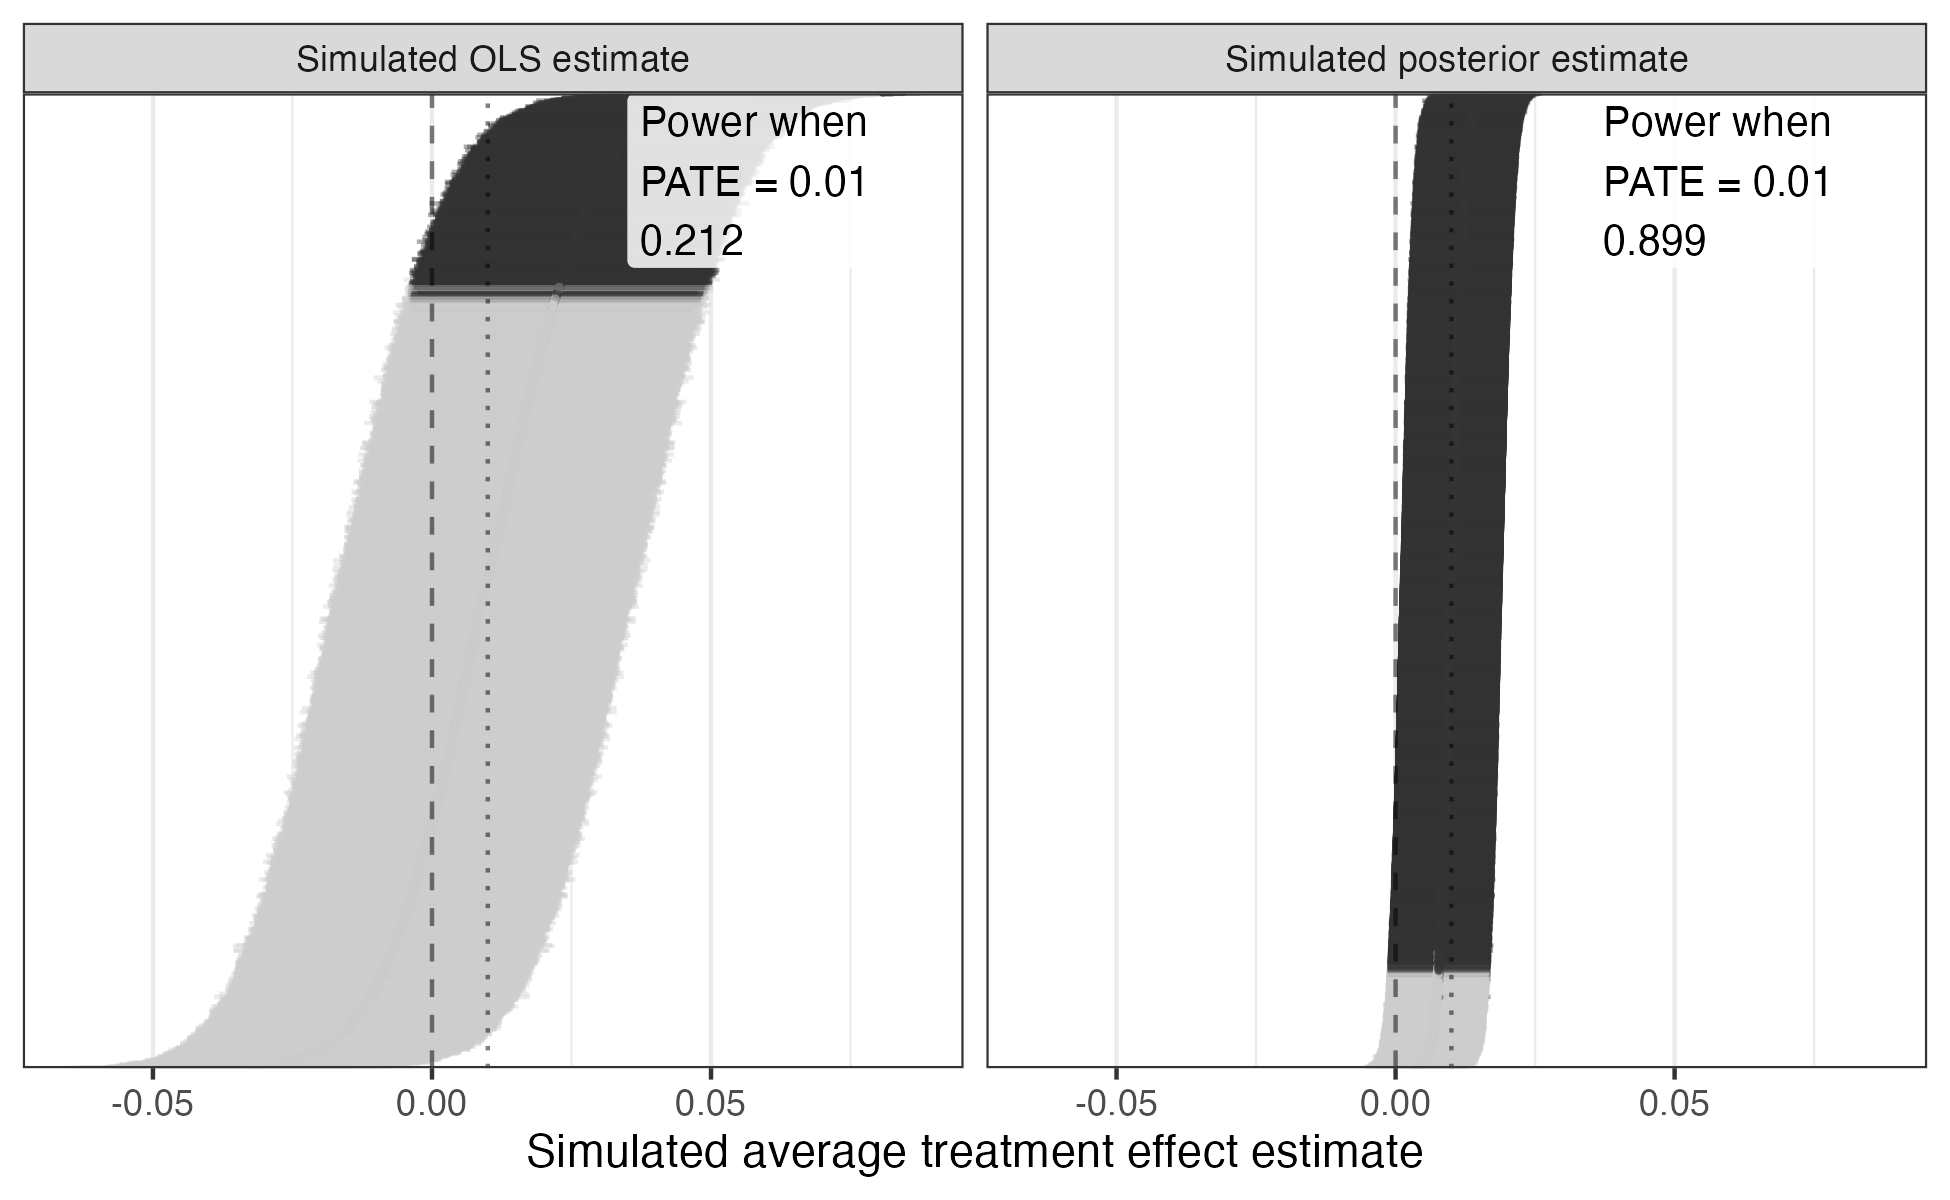

The file beside this chart, header and first rows:
sims, pate_center, pate_sd, mean_data_estimate, sd_data_estimate, mean_posterior_estimate, sd_posterior_estimate, power_data, power_posterior
5000, 0.01, 0.005, 0.01011, 0.01479, 0.01001, 0.00187, 0.2124, 0.899
